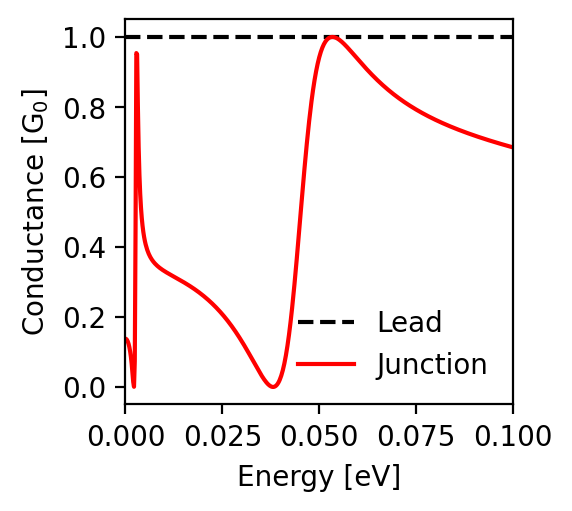

Data behind this chart, as committed beside it:
energy; conductance_lead; conductance_junction
-0.1; 1.0; 0.684
-0.0998; 1.0; 0.685
-0.0996; 1.0; 0.686
-0.0994; 1.0; 0.686
-0.0992; 1.0; 0.687
-0.099; 1.0; 0.688
-0.0988; 1.0; 0.688
-0.0986; 1.0; 0.689
-0.0984; 1.0; 0.689
-0.0982; 1.0; 0.69
-0.098; 1.0; 0.691
-0.0978; 1.0; 0.691
-0.0976; 1.0; 0.692
-0.0974; 1.0; 0.693
-0.0972; 1.0; 0.693
-0.097; 1.0; 0.694
-0.0968; 1.0; 0.695
-0.0966; 1.0; 0.695
-0.0964; 1.0; 0.696
-0.0962; 1.0; 0.697
-0.096; 1.0; 0.697
-0.0958; 1.0; 0.698
-0.0956; 1.0; 0.699
-0.0954; 1.0; 0.699
-0.0952; 1.0; 0.7
-0.095; 1.0; 0.701
-0.0948; 1.0; 0.701
-0.0946; 1.0; 0.702
-0.0944; 1.0; 0.703
-0.0942; 1.0; 0.703
-0.094; 1.0; 0.704
-0.0938; 1.0; 0.705
-0.0936; 1.0; 0.705
-0.0934; 1.0; 0.706
-0.0932; 1.0; 0.707
-0.093; 1.0; 0.707
-0.0928; 1.0; 0.708
-0.0926; 1.0; 0.709
-0.0924; 1.0; 0.71
-0.0922; 1.0; 0.71
-0.092; 1.0; 0.711
-0.0918; 1.0; 0.712
-0.0916; 1.0; 0.713
-0.0914; 1.0; 0.713
-0.0912; 1.0; 0.714
-0.091; 1.0; 0.715
-0.0908; 1.0; 0.715
-0.0906; 1.0; 0.716
-0.0904; 1.0; 0.717
-0.0902; 1.0; 0.718
-0.09; 1.0; 0.718
-0.0898; 1.0; 0.719
-0.0896; 1.0; 0.72
-0.0894; 1.0; 0.721
-0.0892; 1.0; 0.722
-0.089; 1.0; 0.722
-0.0888; 1.0; 0.723
-0.0886; 1.0; 0.724
-0.0884; 1.0; 0.725
-0.0882; 1.0; 0.726
... 941 more rows
